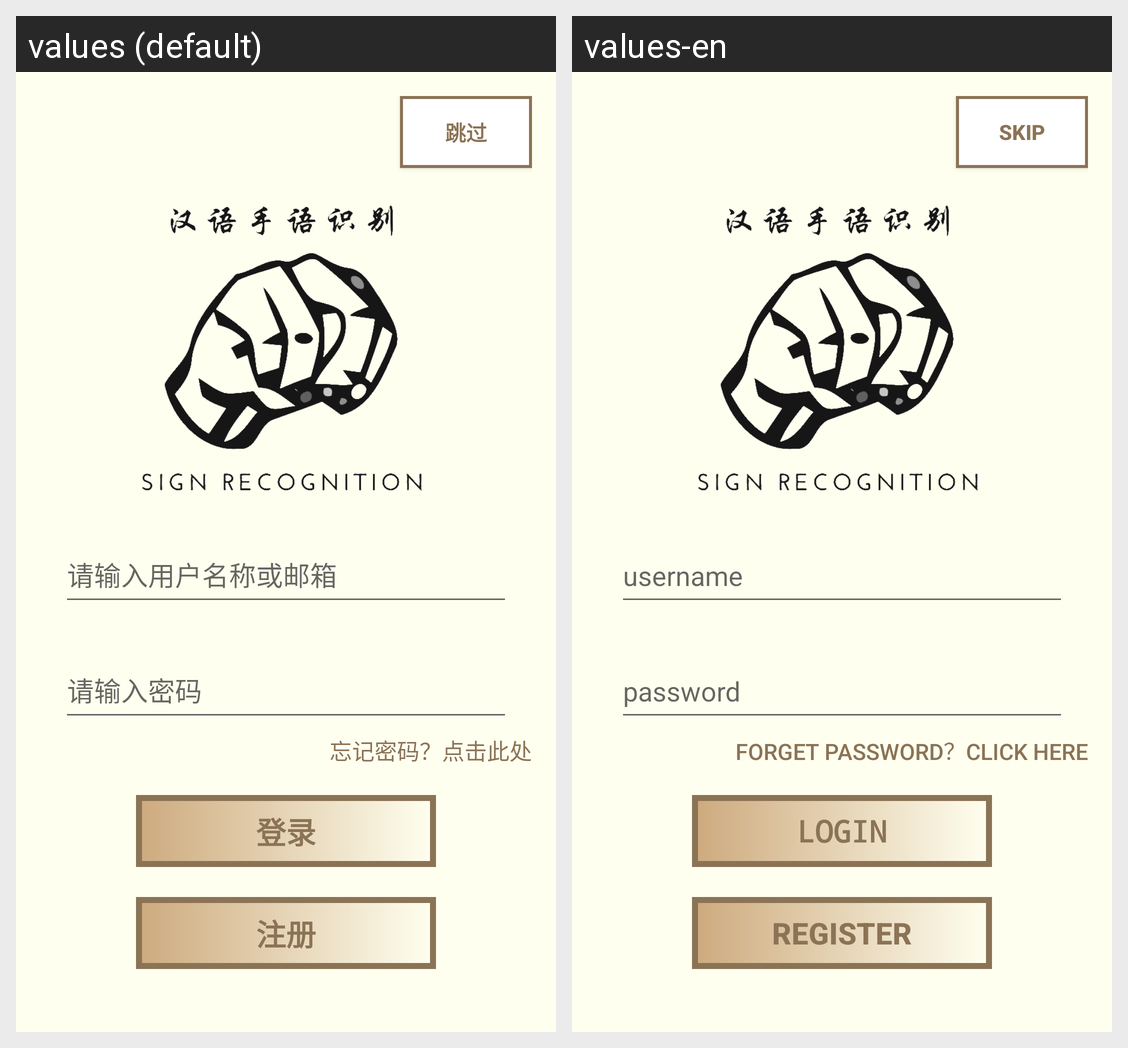

The same Android screen rendered under two of its app's locales, left to right. List the strings drawn on it with the default value and each locale's translation.
Android screen res/layout/activity_login.xml rendered under 2 locales, left to right: values (default), values-en. Device: Nexus 5 (rendered at 1080×1920; each locale shown at half size, 540×960, under a caption strip naming it); theme Theme.SLT_Project.
Strings drawn on this screen, with the default value and each locale's value (text and hints the layout hard-codes, and strings that could not be matched under every locale, appear in the picture but are not listed):

login_skip
  values: 跳过
  values-en: skip

login_username
  values: 请输入用户名称或邮箱
  values-en: username

login_password
  values: 请输入密码
  values-en: password

login_forgetpassword
  values: 忘记密码？点击此处
  values-en: forget password？click here

login_loginbutton
  values: 登录
  values-en: login

login_registerbutton
  values: 注册
  values-en: register
